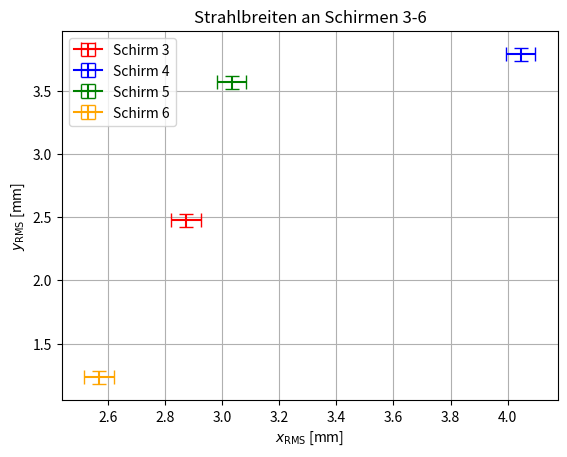

The matplotlib source for this figure:
# -*- coding: utf-8 -*-
"""
Created on Wed Sep  9 13:57:43 2026

@author: mmebe
"""

import numpy as np
import matplotlib.pyplot as plt

z_schirm = np.array([176, 232.5, 288.5, 344.5])
x_RMS = np.array([2.872729, 4.045438, 3.033364, 2.569578])
y_RMS = np.array([2.473640, 3.788590, 3.564704, 1.235016])
RMSerr = 0.2/np.sqrt(15) #Fehler auf Strahlbreiten in mm

farben = ['red', 'blue', 'green', 'orange']

fig, ax = plt.subplots()

for i in range(4):
    ax.errorbar(x_RMS[i], y_RMS[i], xerr=RMSerr, yerr=RMSerr, capsize=5, color=farben[i], label=f"Schirm {i+3}")

ax.set_xlabel(r"$x_\mathrm{RMS}$ [mm]")
ax.set_ylabel(r"$y_\mathrm{RMS}$ [mm]")
ax.grid(True)
ax.set_title("Strahlbreiten an Schirmen 3-6")
ax.legend()

plt.show()
